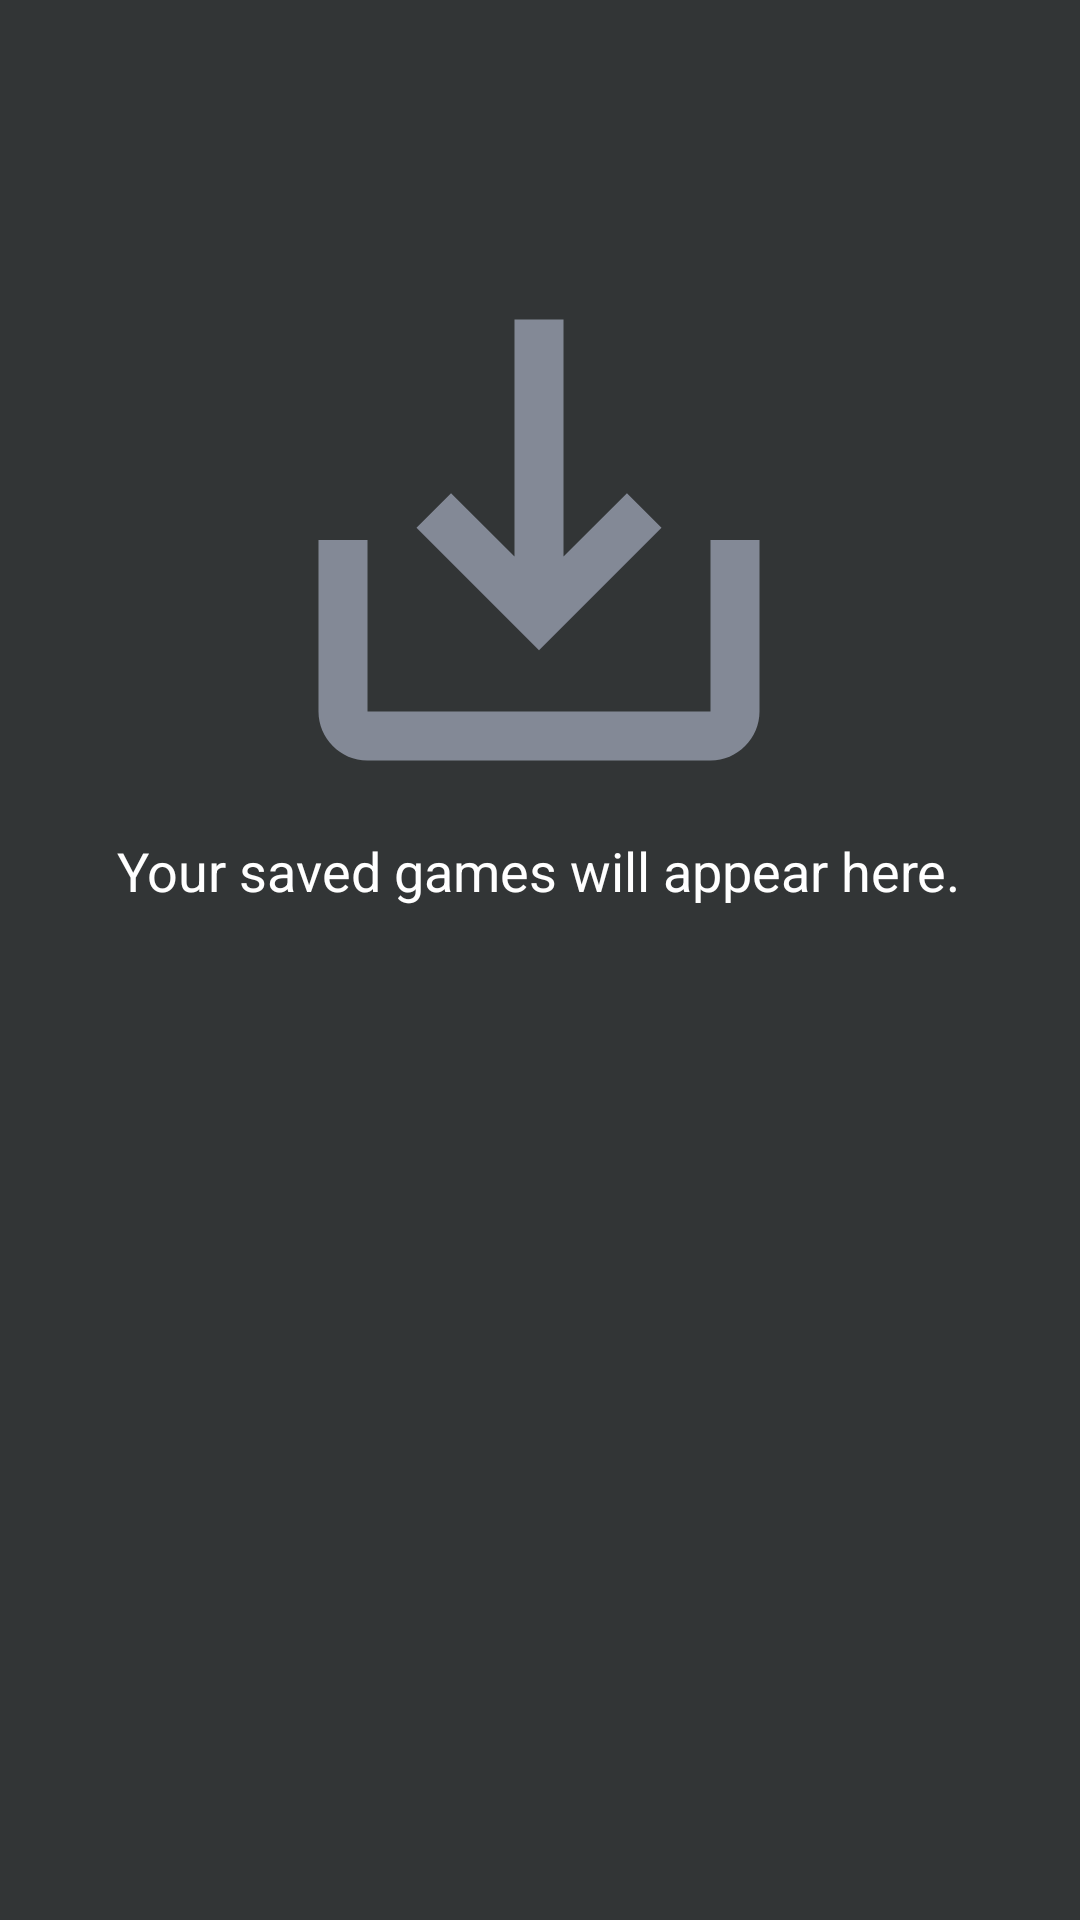

Android layout source for this screen:
<!-- AndroidManifest.xml: application theme AppTheme -->
<!-- res/layout/fragment_saved_deals.xml -->
<?xml version="1.0" encoding="utf-8"?>
<FrameLayout xmlns:android="http://schemas.android.com/apk/res/android"
    xmlns:tools="http://schemas.android.com/tools"
    android:layout_width="match_parent"
    android:layout_height="match_parent"
    xmlns:app="http://schemas.android.com/apk/res-auto"
    android:id="@+id/Fragment_SavedDeals"
    tools:context=".ui.fragments.SavedDealsFragment">

    
    <androidx.constraintlayout.widget.ConstraintLayout
        android:layout_width="match_parent"
        android:layout_height="match_parent">

        <androidx.recyclerview.widget.RecyclerView
            android:id="@+id/SavedGamesRecyclerView"
            android:layout_width="match_parent"
            android:layout_height="match_parent"
            android:layout_marginBottom="?attr/actionBarSize">

        </androidx.recyclerview.widget.RecyclerView>

        <ImageView
            android:id="@+id/SavedGamesPlaceHolderImage"
            android:layout_width="258dp"
            android:layout_height="196dp"
            android:src="@drawable/ic_baseline_save_placeholder"
            app:layout_constraintBottom_toBottomOf="@+id/SavedGamesRecyclerView"
            app:layout_constraintEnd_toEndOf="parent"
            app:layout_constraintHorizontal_bias="0.496"
            app:layout_constraintStart_toStartOf="parent"
            app:layout_constraintTop_toTopOf="@+id/SavedGamesRecyclerView"
            app:layout_constraintVertical_bias="0.211" />

        <TextView
            android:id="@+id/textView"
            android:layout_width="wrap_content"
            android:layout_height="wrap_content"
            android:text="Your saved games will appear here."
            android:textSize="18sp"
            app:layout_constraintEnd_toEndOf="@+id/SavedGamesPlaceHolderImage"
            app:layout_constraintStart_toStartOf="@+id/SavedGamesPlaceHolderImage"
            app:layout_constraintTop_toBottomOf="@+id/SavedGamesPlaceHolderImage" />
    </androidx.constraintlayout.widget.ConstraintLayout>


</FrameLayout>
<!-- resources referenced by this layout -->
<resources>
  <!-- drawable ic_baseline_save_placeholder (drawable) -->
  <vector android:height="24dp" android:tint="@color/AppMetalicGray"
      android:viewportHeight="24" android:viewportWidth="24"
      android:width="24dp" xmlns:android="http://schemas.android.com/apk/res/android">
      <path android:fillColor="@android:color/white" android:pathData="M19,12v7L5,19v-7L3,12v7c0,1.1 0.9,2 2,2h14c1.1,0 2,-0.9 2,-2v-7h-2zM13,12.67l2.59,-2.58L17,11.5l-5,5 -5,-5 1.41,-1.41L11,12.67L11,3h2z"/>
  </vector>
  <style name="AppTheme" parent="Theme.MaterialComponents.Light.DarkActionBar">
          
          <item name="colorPrimary">@color/AppCyan</item>
          <item name="colorPrimaryVariant">@color/AppMetalicBlack</item>
          <item name="colorOnPrimary">@color/white</item>
          
          <item name="colorSecondary">@color/teal_200</item>
          <item name="colorSecondaryVariant">@color/teal_700</item>
          <item name="colorOnSecondary">@color/AppWhite</item>
          
          <item name="android:statusBarColor" tools:targetApi="l">?attr/colorPrimaryVariant</item>
          
          <item name="android:background">?attr/colorPrimaryVariant</item>
          <item name="android:textColor">@color/AppWhite</item>
  
              <item name="android:actionBarStyle">@style/Widget.App.BottomNavigationView</item>
          <item name="actionBarTheme">@style/ThemeOverlay.ActionBar</item>
  
  
  
          <item name="bottomNavigationStyle">@style/Widget.App.BottomNavigationView</item>
          </style>
  <color name="AppMetalicGray">#838996</color>
  <color name="AppCyan">#5DE7DD</color>
  <color name="AppMetalicBlack">#323536</color>
  <color name="white">#FFFFFFFF</color>
  <color name="teal_200">#FF03DAC5</color>
  <color name="teal_700">#FF018786</color>
  <color name="AppWhite">#FFFFFFFF</color>
  <style name="Widget.App.BottomNavigationView" parent="Widget.MaterialComponents.BottomNavigationView.Colored">
              <item name="materialThemeOverlay">@style/ThemeOverlay.App.BottomNavigationView</item>
          </style>
  <style name="ThemeOverlay.ActionBar" parent="AppTheme">
          <item name="fontFamily">@font/gaming_font</item>
          <item name="android:textColorPrimary">@color/white</item>
          <item name="actionBarSize">40sp</item>
      </style>
  <style name="ThemeOverlay.App.BottomNavigationView" parent="">
              <item name="colorPrimary">@color/AppMetalicGray</item>
              <item name="colorOnPrimary">@color/AppCyan</item>
              <item name="android:background">@color/AppMetalicBlack</item>
              <item name="fontFamily">@font/gaming_font</item>
              <item name="android:textSize">20sp</item>
          </style>
</resources>
